Run: headless pygame with SDL's dummy video driver; simulated clock (each Clock.tick advances the game by its frame time, no real sleeping); random seed 0; keys injected as events and as key.get_pressed() state; no mouse input.
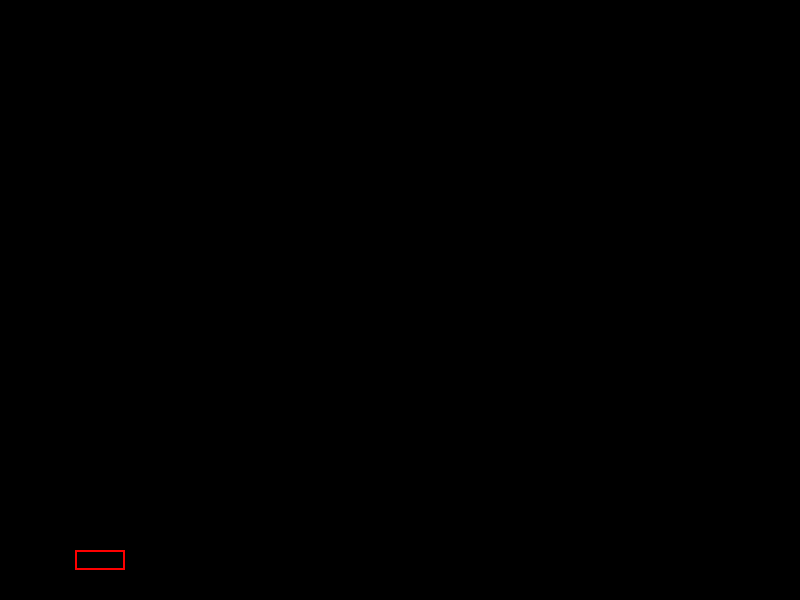
Frame 1 of 4 · flips 1–60 · no input
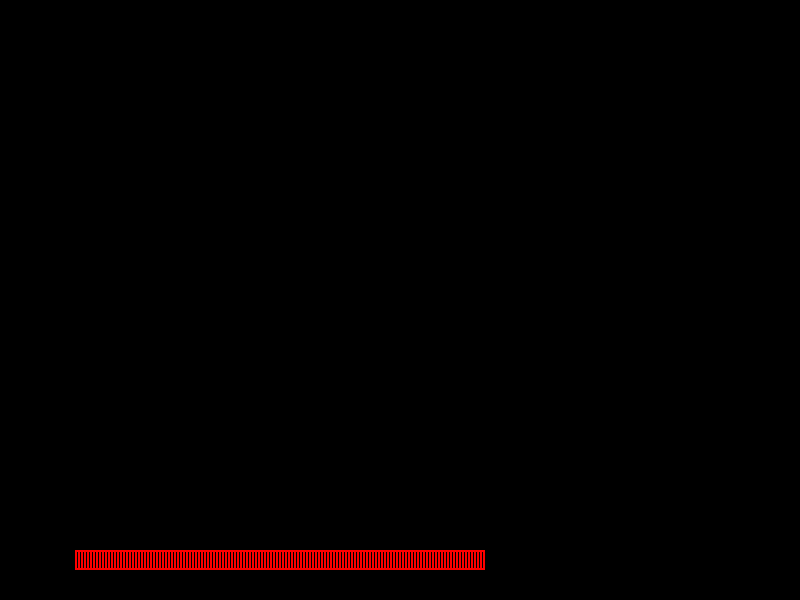
Frame 2 of 4 · flips 61–180 · tapped SPACE, RETURN · held RIGHT (→), D
Frame 3 of 4 · flips 181–300 · held DOWN (↓), S · screen unchanged from frame 2, image omitted
Frame 4 of 4 · flips 301–420 · held LEFT (←), A, UP (↑), W · screen unchanged from frame 3, image omitted

The pygame program that drew these frames:

import pygame
import os
os.environ['SDL_VIDEO_WINDOW_POS'] = "%d,%d" % (0,0)

pygame.init()

screenWidth = 800
screenHeight = 600

screen = pygame.display.set_mode((screenWidth, screenHeight))
pygame.display.set_caption("Basic Space Shooter")
screen.fill((0, 0, 0))
clock = pygame.time.Clock()
pygame.display.update()
clock.tick(60)

x = 75
pressed = pygame.key.get_pressed()

gameFlag = True

while gameFlag:
    for event in pygame.event.get():
        if event.type == pygame.QUIT:
            gameFlag = False

    if pressed[pygame.K_a]:
        x -= 3
    if pressed[pygame.K_d]:
        x += 3

    pygame.draw.rect(screen, (255, 0, 0), [x, 550, 50, 20], 2)

    pygame.display.update()
    clock.tick(60)

pygame.quit()
quit()
